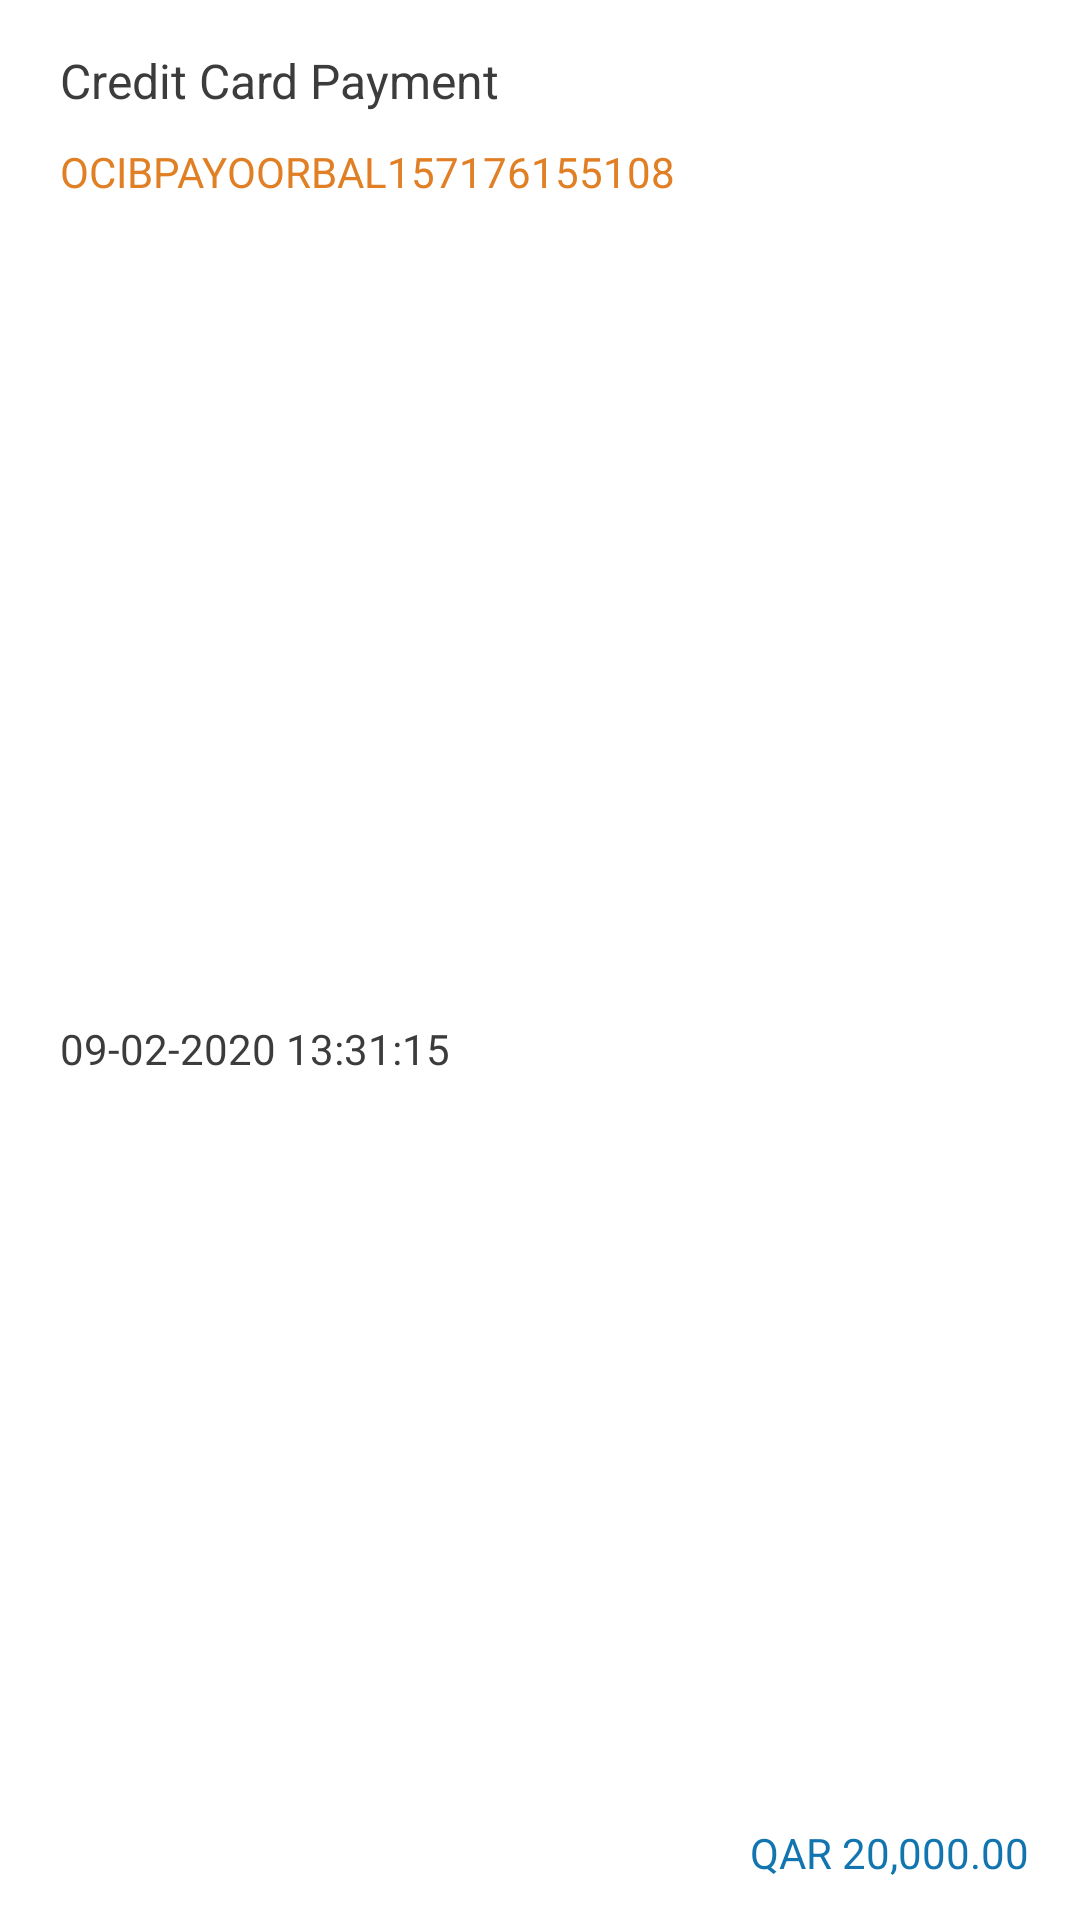

Android layout source for this screen:
<!-- AndroidManifest.xml: application theme Theme.RecyclerViewPOCs -->
<!-- res/layout/child_rh_4e.xml -->
<?xml version="1.0" encoding="utf-8"?>
<androidx.constraintlayout.widget.ConstraintLayout xmlns:android="http://schemas.android.com/apk/res/android"
    xmlns:app="http://schemas.android.com/apk/res-auto"
    xmlns:tools="http://schemas.android.com/tools"
    android:layout_width="match_parent"
    android:layout_height="98dp"
    android:layout_marginTop="5dp"
    android:layout_marginBottom="5dp"
    android:layout_marginStart="12dp"
    android:layout_marginLeft="12dp"
    android:layout_marginEnd="12dp"
    android:background="@drawable/rounded_corner_bg">

    <TextView
        android:id="@+id/textView3"
        android:layout_width="wrap_content"
        android:layout_height="wrap_content"
        android:layout_marginStart="20dp"
        android:layout_marginLeft="20dp"
        android:layout_marginTop="16dp"
        android:text="Credit Card Payment"
        android:textSize="16sp"
        android:textColor="#3C3C3C"
        app:layout_constraintStart_toStartOf="parent"
        app:layout_constraintTop_toTopOf="parent" />

    <TextView
        android:id="@+id/textView4"
        android:layout_width="wrap_content"
        android:layout_height="wrap_content"
        android:layout_marginTop="10dp"
        android:text="OCIBPAYOORBAL157176155108"
        android:textSize="14sp"
        android:textColor="#E17F25"
        app:layout_constraintStart_toStartOf="@+id/textView3"
        app:layout_constraintTop_toBottomOf="@+id/textView3" />

    <TextView
        android:id="@+id/textView5"
        android:layout_width="wrap_content"
        android:layout_height="wrap_content"
        android:layout_marginTop="5dp"
        android:layout_marginBottom="13dp"
        android:text="09-02-2020 13:31:15"
        android:textColor="#3C3C3C"
        android:textSize="14sp"
        app:layout_constraintBottom_toBottomOf="parent"
        app:layout_constraintStart_toStartOf="@+id/textView4"
        app:layout_constraintTop_toBottomOf="@+id/textView4" />

    <TextView
        android:id="@+id/textView6"
        android:layout_width="wrap_content"
        android:layout_height="wrap_content"
        android:layout_marginEnd="17dp"
        android:layout_marginRight="17dp"
        android:layout_marginBottom="13dp"
        android:text="QAR 20,000.00"
        android:textColor="#1275B0"
        android:textSize="14sp"
        app:layout_constraintBottom_toBottomOf="parent"
        app:layout_constraintEnd_toEndOf="parent" />

    <ImageView
        android:id="@+id/imageView3"
        android:layout_width="wrap_content"
        android:layout_height="wrap_content"
        android:layout_marginTop="17dp"
        android:layout_marginEnd="-8dp"
        android:layout_marginRight="-8dp"
        app:layout_constraintEnd_toEndOf="@+id/textView6"
        app:layout_constraintTop_toTopOf="parent"
        app:srcCompat="@drawable/icon_right"
        tools:ignore="VectorDrawableCompat" />
</androidx.constraintlayout.widget.ConstraintLayout>
<!-- resources referenced by this layout -->
<resources>
  <style name="Theme.RecyclerViewPOCs" parent="Theme.MaterialComponents.DayNight.DarkActionBar">
          
          <item name="colorPrimary">@color/purple_500</item>
          <item name="colorPrimaryVariant">@color/purple_700</item>
          <item name="colorOnPrimary">@color/white</item>
          
          <item name="colorSecondary">@color/teal_200</item>
          <item name="colorSecondaryVariant">@color/teal_700</item>
          <item name="colorOnSecondary">@color/black</item>
          
          <item name="android:statusBarColor" tools:targetApi="l">?attr/colorPrimaryVariant</item>
          
      </style>
  <!-- not gathered from this repository: default colours our renderer supplied (Android Studio template values) -->
  <color name="purple_500">#FF6200EE</color>
  <color name="purple_700">#FF3700B3</color>
  <color name="teal_200">#FF03DAC5</color>
  <color name="teal_700">#FF018786</color>
  <color name="black">#FF000000</color>
  <color name="white">#FFFFFFFF</color>
</resources>
